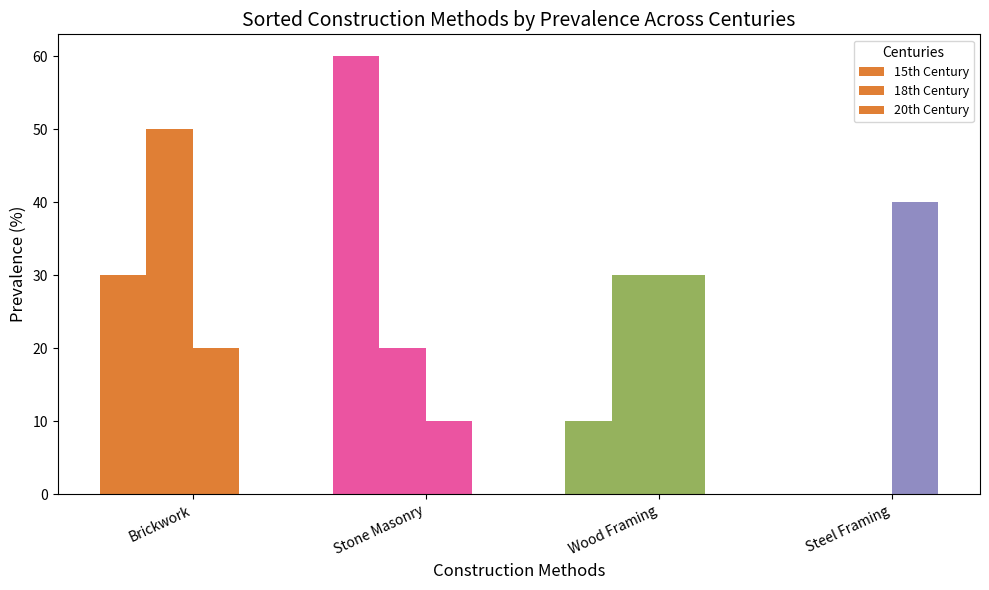

This chart was generated by the following Python code:
import numpy as np
import matplotlib.pyplot as plt

centuries = ['15th Century', '18th Century', '20th Century']
methods = ['Stone Masonry', 'Brickwork', 'Wood Framing', 'Steel Framing']

data = np.array([
    [60, 30, 10, 0],
    [20, 50, 30, 0],
    [10, 20, 30, 40]
])

# Sum the data for each method across centuries
method_totals = data.sum(axis=0)
# Sort methods based on total data, descending order
sorted_indices = np.argsort(method_totals)[::-1]
sorted_methods = [methods[i] for i in sorted_indices]
sorted_data = data[:, sorted_indices]

# Bar chart related variables
x_pos = np.arange(len(methods))

fig, ax = plt.subplots(figsize=(10, 6))

# Colors in the sequence matching the intended order
colors = ['#D95F02', '#E7298A', '#7B9F35', '#7570B3']

# Plot sorted bar chart
for i in range(len(centuries)):
    ax.bar(x_pos + i*0.2, sorted_data[i], width=0.2, color=colors, alpha=0.8, label=centuries[i])

ax.set_xlabel('Construction Methods', fontsize=12)
ax.set_ylabel('Prevalence (%)', fontsize=12)
ax.set_title('Sorted Construction Methods by Prevalence Across Centuries', fontsize=14)
ax.set_xticks(x_pos + 0.3)
ax.set_xticklabels(sorted_methods, fontsize=10, rotation=25, ha='right')
ax.legend(title='Centuries', fontsize=9)

plt.tight_layout()
plt.show()
